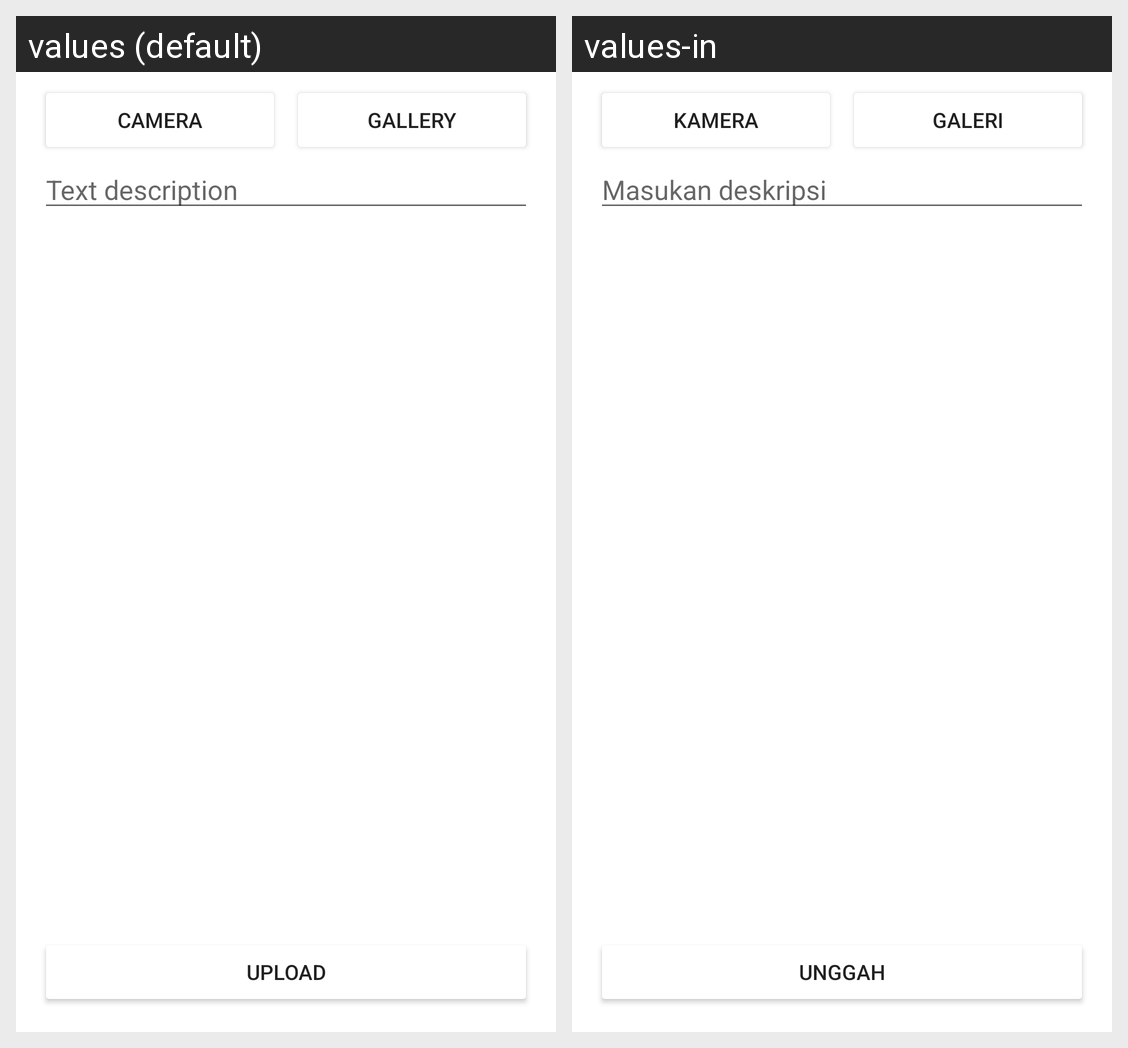

Locale-by-locale string values for the Android screen shown in this grid:
Android screen res/layout/activity_story.xml rendered under 2 locales, left to right: values (default), values-in. Device: Nexus 5 (rendered at 1080×1920; each locale shown at half size, 540×960, under a caption strip naming it); theme Theme.StoryApp.
Strings drawn on this screen, with the default value and each locale's value (text and hints the layout hard-codes, and strings that could not be matched under every locale, appear in the picture but are not listed):

camera
  values: Camera
  values-in: Kamera

gallery
  values: Gallery
  values-in: Galeri

desc_hint
  values: Text description
  values-in: Masukan deskripsi

upload
  values: Upload
  values-in: Unggah
